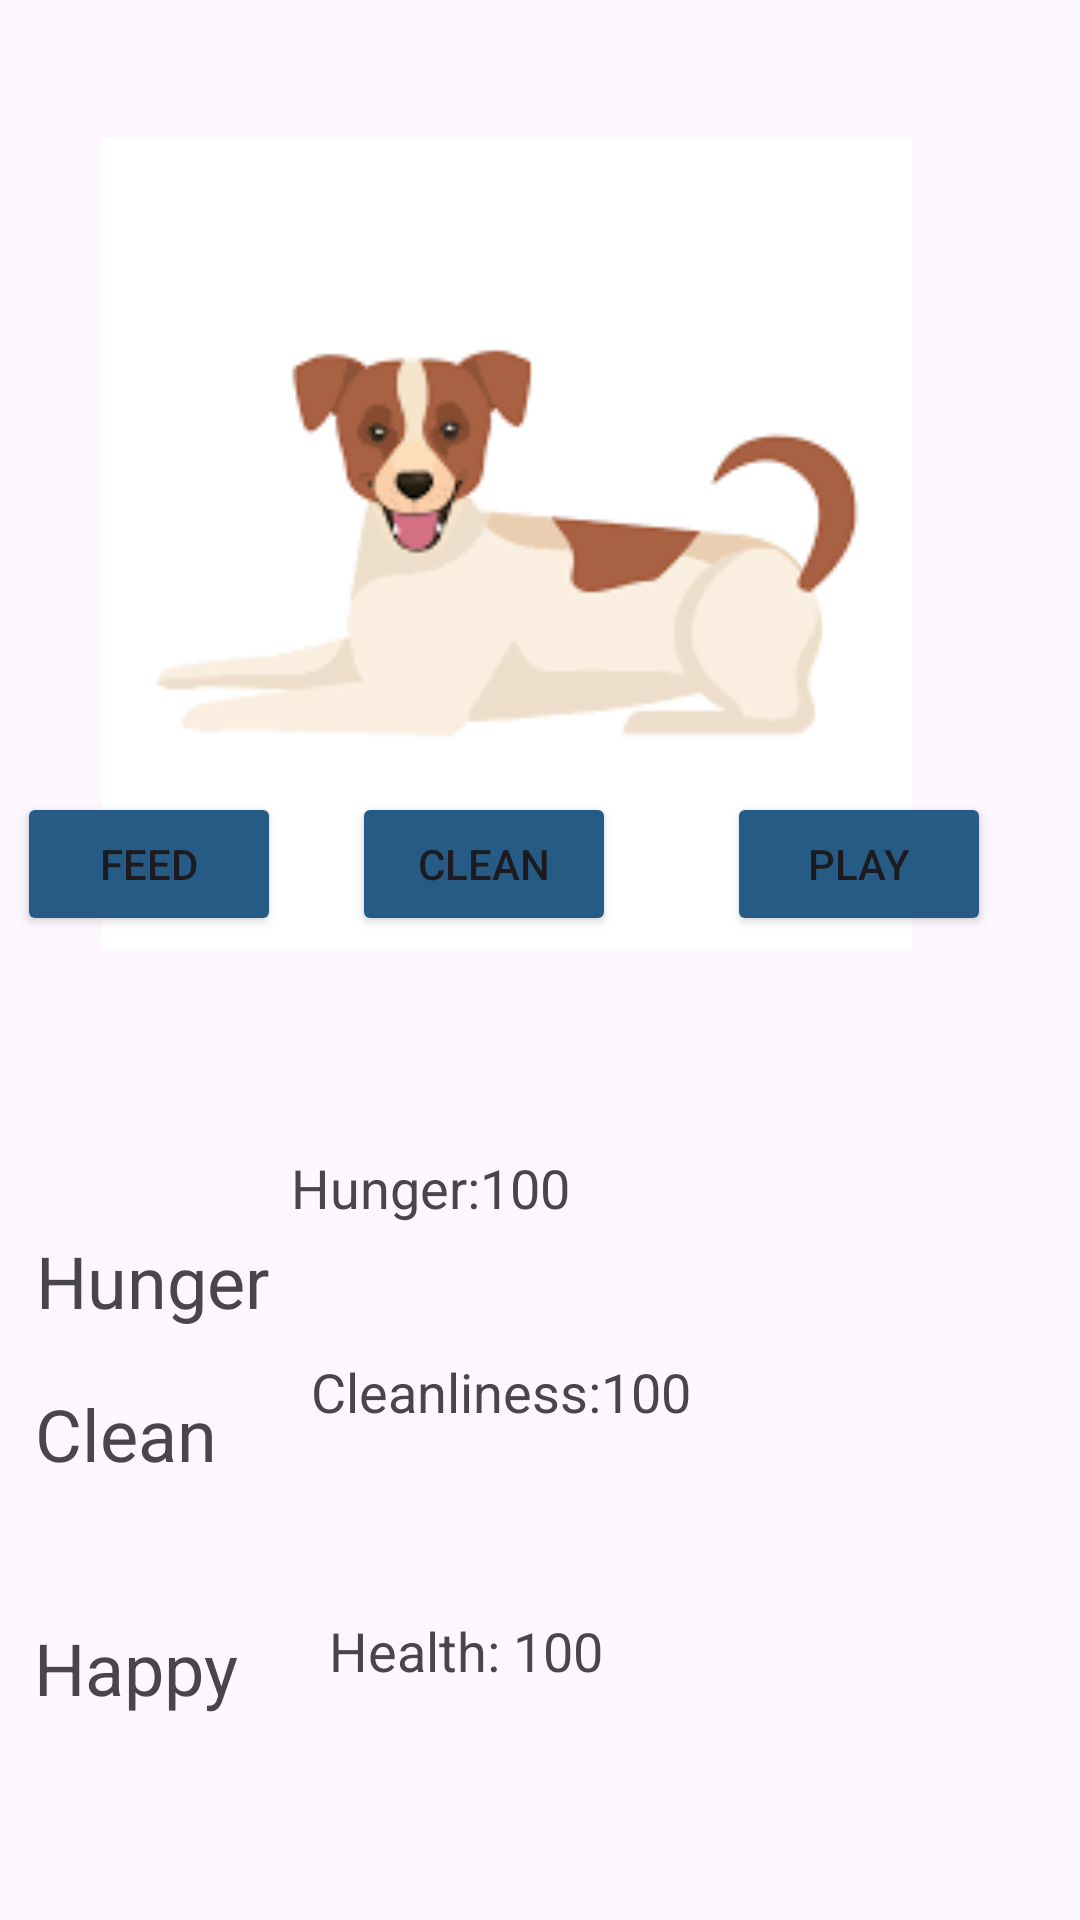

This screen was rendered from an Android layout file. Write that file and the resources it references.
<!-- AndroidManifest.xml: application theme Theme.Assignmnet2IMAD -->
<!-- res/layout/activity_main2.xml -->
<?xml version="1.0" encoding="utf-8"?>
<androidx.constraintlayout.widget.ConstraintLayout xmlns:android="http://schemas.android.com/apk/res/android"
    xmlns:app="http://schemas.android.com/apk/res-auto"
    xmlns:tools="http://schemas.android.com/tools"
    android:layout_width="match_parent"
    android:layout_height="match_parent"
    tools:context=".MainActivity2">

    <ImageView
        android:id="@+id/dog"
        android:layout_width="270dp"
        android:layout_height="335dp"
        android:contentDescription="@drawable/dog"
        android:src="@drawable/dog"
        app:layout_constraintBottom_toBottomOf="parent"
        app:layout_constraintEnd_toEndOf="parent"
        app:layout_constraintHorizontal_bias="0.379"
        app:layout_constraintStart_toStartOf="parent"
        app:layout_constraintTop_toTopOf="parent"
        app:layout_constraintVertical_bias="0.045" />

    <Button
        android:id="@+id/button2"
        android:layout_width="wrap_content"
        android:layout_height="wrap_content"
        android:layout_marginBottom="328dp"
        android:backgroundTint="#265B85"
        android:onClick="cleanPet"
        android:text="@string/button2"
        app:layout_constraintBottom_toBottomOf="parent"
        app:layout_constraintEnd_toEndOf="parent"
        app:layout_constraintHorizontal_bias="0.431"
        app:layout_constraintStart_toStartOf="parent" />

    <Button
        android:id="@+id/button3"
        android:layout_width="wrap_content"
        android:layout_height="wrap_content"
        android:layout_marginBottom="328dp"
        android:backgroundTint="#265B85"
        android:onClick="playWithPet"
        android:text="@string/button3"
        app:layout_constraintBottom_toBottomOf="parent"
        app:layout_constraintEnd_toEndOf="parent"
        app:layout_constraintHorizontal_bias="0.891"
        app:layout_constraintStart_toStartOf="parent" />



    <Button
        android:id="@+id/button4"
        android:layout_width="wrap_content"
        android:layout_height="wrap_content"
        android:layout_marginBottom="328dp"
        android:backgroundTint="#265B85"
        android:onClick="feedWithPet"
        android:text="@string/button4"
        app:layout_constraintBottom_toBottomOf="parent"
        app:layout_constraintEnd_toEndOf="parent"
        app:layout_constraintHorizontal_bias="0.021"
        app:layout_constraintStart_toStartOf="parent" />

    <TextView
        android:id="@+id/health_level"
        android:layout_width="167dp"
        android:layout_height="30dp"
        android:layout_marginBottom="72dp"
        android:text="@string/textView8"
        android:textSize="18sp"
        app:layout_constraintBottom_toBottomOf="parent"
        app:layout_constraintEnd_toEndOf="parent"
        app:layout_constraintHorizontal_bias="0.569"
        app:layout_constraintStart_toStartOf="parent" />

    <TextView
        android:id="@+id/hunger_level"
        android:layout_width="wrap_content"
        android:layout_height="wrap_content"
        android:layout_marginBottom="232dp"
        android:text="@string/textView9"
        android:textSize="18sp"
        app:layout_constraintBottom_toBottomOf="parent"
        app:layout_constraintEnd_toEndOf="parent"
        app:layout_constraintHorizontal_bias="0.363"
        app:layout_constraintStart_toStartOf="parent" />

    <TextView
        android:id="@+id/cleanliness_level"
        android:layout_width="wrap_content"
        android:layout_height="wrap_content"
        android:layout_marginBottom="164dp"
        android:text="@string/textView10"
        android:textSize="18sp"
        app:layout_constraintBottom_toBottomOf="parent"
        app:layout_constraintEnd_toEndOf="parent"
        app:layout_constraintHorizontal_bias="0.444"
        app:layout_constraintStart_toStartOf="parent" />



    <TextView
        android:id="@+id/textView2"
        android:layout_width="wrap_content"
        android:layout_height="wrap_content"
        android:text="Hunger "
        android:textSize="24sp"
        app:layout_constraintBottom_toBottomOf="parent"
        app:layout_constraintEnd_toEndOf="parent"
        app:layout_constraintHorizontal_bias="0.044"
        app:layout_constraintStart_toStartOf="parent"
        app:layout_constraintTop_toTopOf="parent"
        app:layout_constraintVertical_bias="0.676" />

    <TextView
        android:id="@+id/textView3"
        android:layout_width="69dp"
        android:layout_height="46dp"
        android:text="@string/textView3"
        android:contentDescription="clean_text"
        android:textSize="24sp"
        app:layout_constraintBottom_toBottomOf="parent"
        app:layout_constraintEnd_toEndOf="parent"
        app:layout_constraintHorizontal_bias="0.04"
        app:layout_constraintStart_toStartOf="parent"
        app:layout_constraintTop_toTopOf="parent"
        app:layout_constraintVertical_bias="0.777" />

    <TextView
        android:id="@+id/textView4"
        android:layout_width="102dp"
        android:layout_height="45dp"
        android:text="@string/textView4"
        android:textSize="24sp"
        app:layout_constraintBottom_toBottomOf="parent"
        app:layout_constraintEnd_toEndOf="parent"
        app:layout_constraintHorizontal_bias="0.044"
        app:layout_constraintStart_toStartOf="parent"
        app:layout_constraintTop_toTopOf="parent"
        app:layout_constraintVertical_bias="0.907" />
    <TextView
        android:id="@+id/textView5"
        android:layout_width="wrap_content"
        android:layout_height="wrap_content"
        android:visibility="gone"
        android:text="@string/textView5"
        android:textSize="24sp"
        app:layout_constraintBottom_toBottomOf="parent"
        app:layout_constraintEnd_toEndOf="parent"
        app:layout_constraintHorizontal_bias="0.044"
        app:layout_constraintStart_toStartOf="parent"
        app:layout_constraintTop_toTopOf="parent"
        app:layout_constraintVertical_bias="0.907" />

    <TextView
        android:id="@+id/textView6"
        android:layout_width="wrap_content"
        android:layout_height="wrap_content"
        android:visibility="gone"
        android:text="@string/textView6"
        android:textSize="24sp"
        app:layout_constraintBottom_toBottomOf="parent"
        app:layout_constraintEnd_toEndOf="parent"
        app:layout_constraintHorizontal_bias="0.044"
        app:layout_constraintStart_toStartOf="parent"
        app:layout_constraintTop_toTopOf="parent"
        app:layout_constraintVertical_bias="0.907" />
    <TextView
        android:id="@+id/textView7"
        android:layout_width="wrap_content"
        android:layout_height="wrap_content"
        android:visibility="gone"
        android:text="@string/textView7"
        android:textSize="24sp"
        app:layout_constraintBottom_toBottomOf="parent"
        app:layout_constraintEnd_toEndOf="parent"
        app:layout_constraintHorizontal_bias="0.044"
        app:layout_constraintStart_toStartOf="parent"
        app:layout_constraintTop_toTopOf="parent"
        app:layout_constraintVertical_bias="0.907" />

    <TextView
        android:id="@+id/happiness_level"
        android:layout_width="wrap_content"
        android:layout_height="wrap_content"
        android:layout_marginBottom="68dp"
        android:text="@string/textView11"
        android:visibility="gone"
        app:layout_constraintBottom_toBottomOf="parent"
        app:layout_constraintEnd_toEndOf="parent"
        app:layout_constraintHorizontal_bias="0.426"
        app:layout_constraintStart_toStartOf="parent" />

    <TextView
        android:id="@+id/energy_level"
        android:layout_width="wrap_content"
        android:layout_height="wrap_content"
        android:layout_marginBottom="240dp"
        android:text="@string/textView12"
        android:visibility="gone"
        app:layout_constraintBottom_toBottomOf="parent"
        app:layout_constraintEnd_toEndOf="parent"
        app:layout_constraintHorizontal_bias="0.412"
        app:layout_constraintStart_toStartOf="parent" />
    <TextView
        android:id="@+id/status_text"
        android:layout_width="wrap_content"
        android:layout_height="wrap_content"
        android:textSize="18sp"
        app:layout_constraintBottom_toBottomOf="parent"
        app:layout_constraintEnd_toEndOf="parent"
        app:layout_constraintHorizontal_bias="0.044"
        app:layout_constraintStart_toStartOf="parent"
        app:layout_constraintTop_toTopOf="parent"
        app:layout_constraintVertical_bias="0.907" />

   </androidx.constraintlayout.widget.ConstraintLayout>
<!-- resources referenced by this layout -->
<resources>
  <!-- drawable dog: png bitmap (drawable, 3313 bytes) -->
  <string name="button2">Clean</string>
  <string name="button3">Play</string>
  <string name="button4">Feed</string>
  <string name="textView10">Cleanliness:100</string>
  <string name="textView11">Happiness: 50</string>
  <string name="textView12">Energy: 100</string>
  <string name="textView3">Clean</string>
  <string name="textView4">Happy</string>
  <string name="textView5">Hunger</string>
  <string name="textView6">Health</string>
  <string name="textView7">Cleanliness</string>
  <string name="textView8">Health: 100</string>
  <string name="textView9">Hunger:100</string>
  <style name="Theme.Assignmnet2IMAD" parent="Base.Theme.Assignmnet2IMAD" />
  <style name="Base.Theme.Assignmnet2IMAD" parent="Theme.Material3.DayNight.NoActionBar">
          
          
      </style>
</resources>
